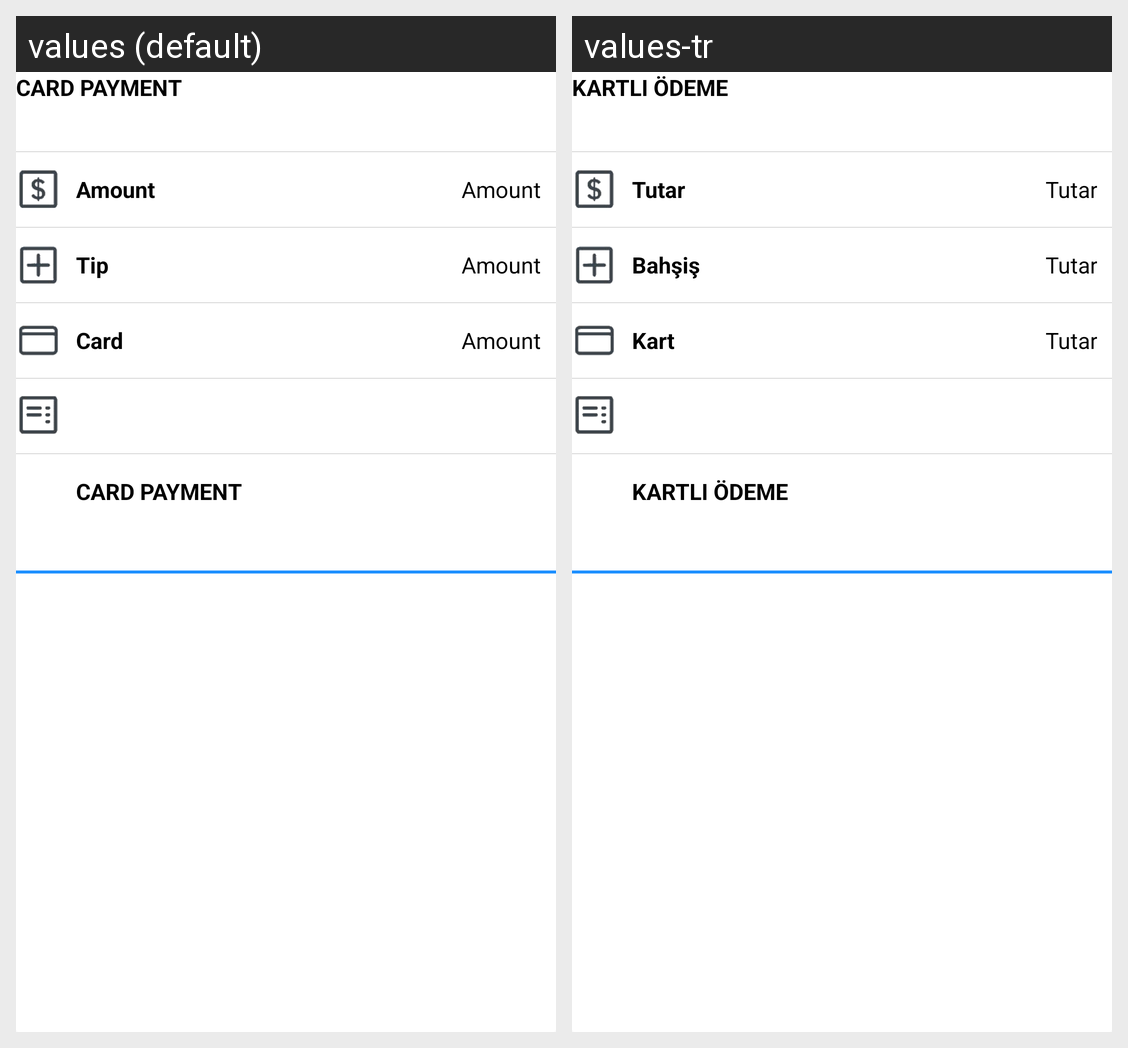

This grid shows one Android layout under two languages. Give, for every string resource on the screen, its name, the default text and each shown locale's text.
Android screen res/layout/adapter_item_card_payment_list.xml rendered under 2 locales, left to right: values (default), values-tr. Device: Nexus 5 (rendered at 1080×1920; each locale shown at half size, 540×960, under a caption strip naming it); theme AppTheme.
Strings drawn on this screen, with the default value and each locale's value (text and hints the layout hard-codes, and strings that could not be matched under every locale, appear in the picture but are not listed):

card_payment
  values: CARD PAYMENT
  values-tr: KARTLI ÖDEME

amount
  values: Amount
  values-tr: Tutar

tip
  values: Tip
  values-tr: Bahşiş

card
  values: Card
  values-tr: Kart
